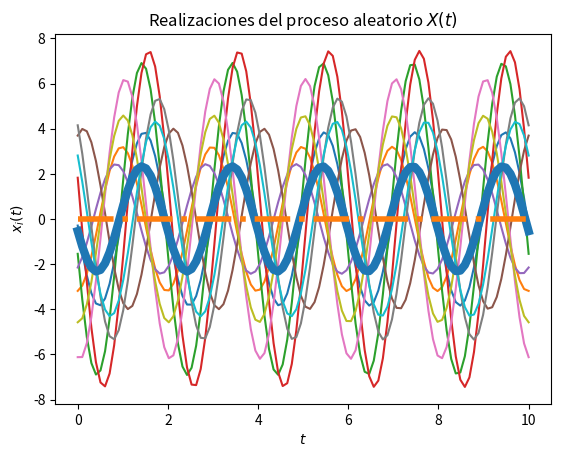
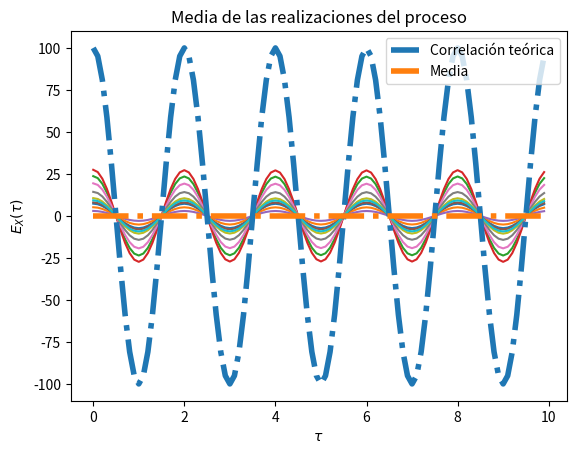

Here is the Python script that generated these plots, in order:
# Base para la solución del Laboratorio 4

# Los parámetros T, t_final y N son elegidos arbitrariamente

import numpy as np
from scipy import stats
import matplotlib.pyplot as plt

# Variables aleatorias X y Y
vaX=  stats.norm(0, np.sqrt(10))
vaY = stats.norm(0, np.sqrt(10))


# Creación del vector de tiempo
T = 100			# número de elementos
t_final = 10	# tiempo en segundos
t = np.linspace(0, t_final, T)

# Inicialización del proceso aleatorio W(t) con N realizaciones
N = 10
W_t = np.empty((N, len(t)))	# N funciones del tiempo w(t) con T puntos

# Creación de las muestras del proceso w(t) (X y Y independientes)

for i in range(N):   
   X = vaX.rvs()        
   Y = vaY.rvs()     
   w_t = X*np.cos(np.pi*t) + Y*np.sin(np.pi*t) 
   W_t[i,:] = w_t
   plt.plot(t, w_t)

# Promedio de las N realizaciones en cada instante (cada punto en t)
P = [np.mean(W_t[:,i]) for i in range(len(t))]
plt.plot(t, P, lw=6)

# Graficar el resultado teórico del valor esperado

E = 0*t
plt.plot(t, E, '-.', lw=4)

# Mostrar las realizaciones, y su promedio calculado y teórico
plt.title('Realizaciones del proceso aleatorio $X(t)$')
plt.xlabel('$t$')
plt.ylabel('$x_i(t)$')
plt.show()

# T valores de desplazamiento tau
desplazamiento = np.arange(T)
taus = desplazamiento/t_final

# Inicialización de matriz de valores de correlación para las N funciones
corr =  np.empty((N, len(desplazamiento)))
media = np.empty((N, len(desplazamiento)))

# Nueva figura para la autocorrelación
plt.figure()

# Cálculo de correlación para cada valor de tau
for n in range(N):
	for i, tau in enumerate(desplazamiento):
		corr[n, i] = np.correlate(W_t[n,:], np.roll(W_t[n,:], tau))/T
	plt.plot(taus, corr[n,:])

# Valor teórico de correlación
Rww = 100*np.cos(np.pi*taus)

# Gráficas de correlación para cada realización 
plt.plot(taus, Rww, '-.', lw=4, label='Correlación teórica')
plt.title('Funciones de autocorrelación de las realizaciones del proceso')
plt.xlabel(r'$\tau$')
plt.ylabel(r'$R_{XX}(\tau)$')
plt.legend()
plt.show()



# Gráficas de para la media
plt.plot(taus, E, '-.', lw=4, label='Media')
plt.title('Media de las realizaciones del proceso')
plt.xlabel(r'$\tau$')
plt.ylabel(r'$E_{X}(\tau)$')
plt.legend()
plt.show()








